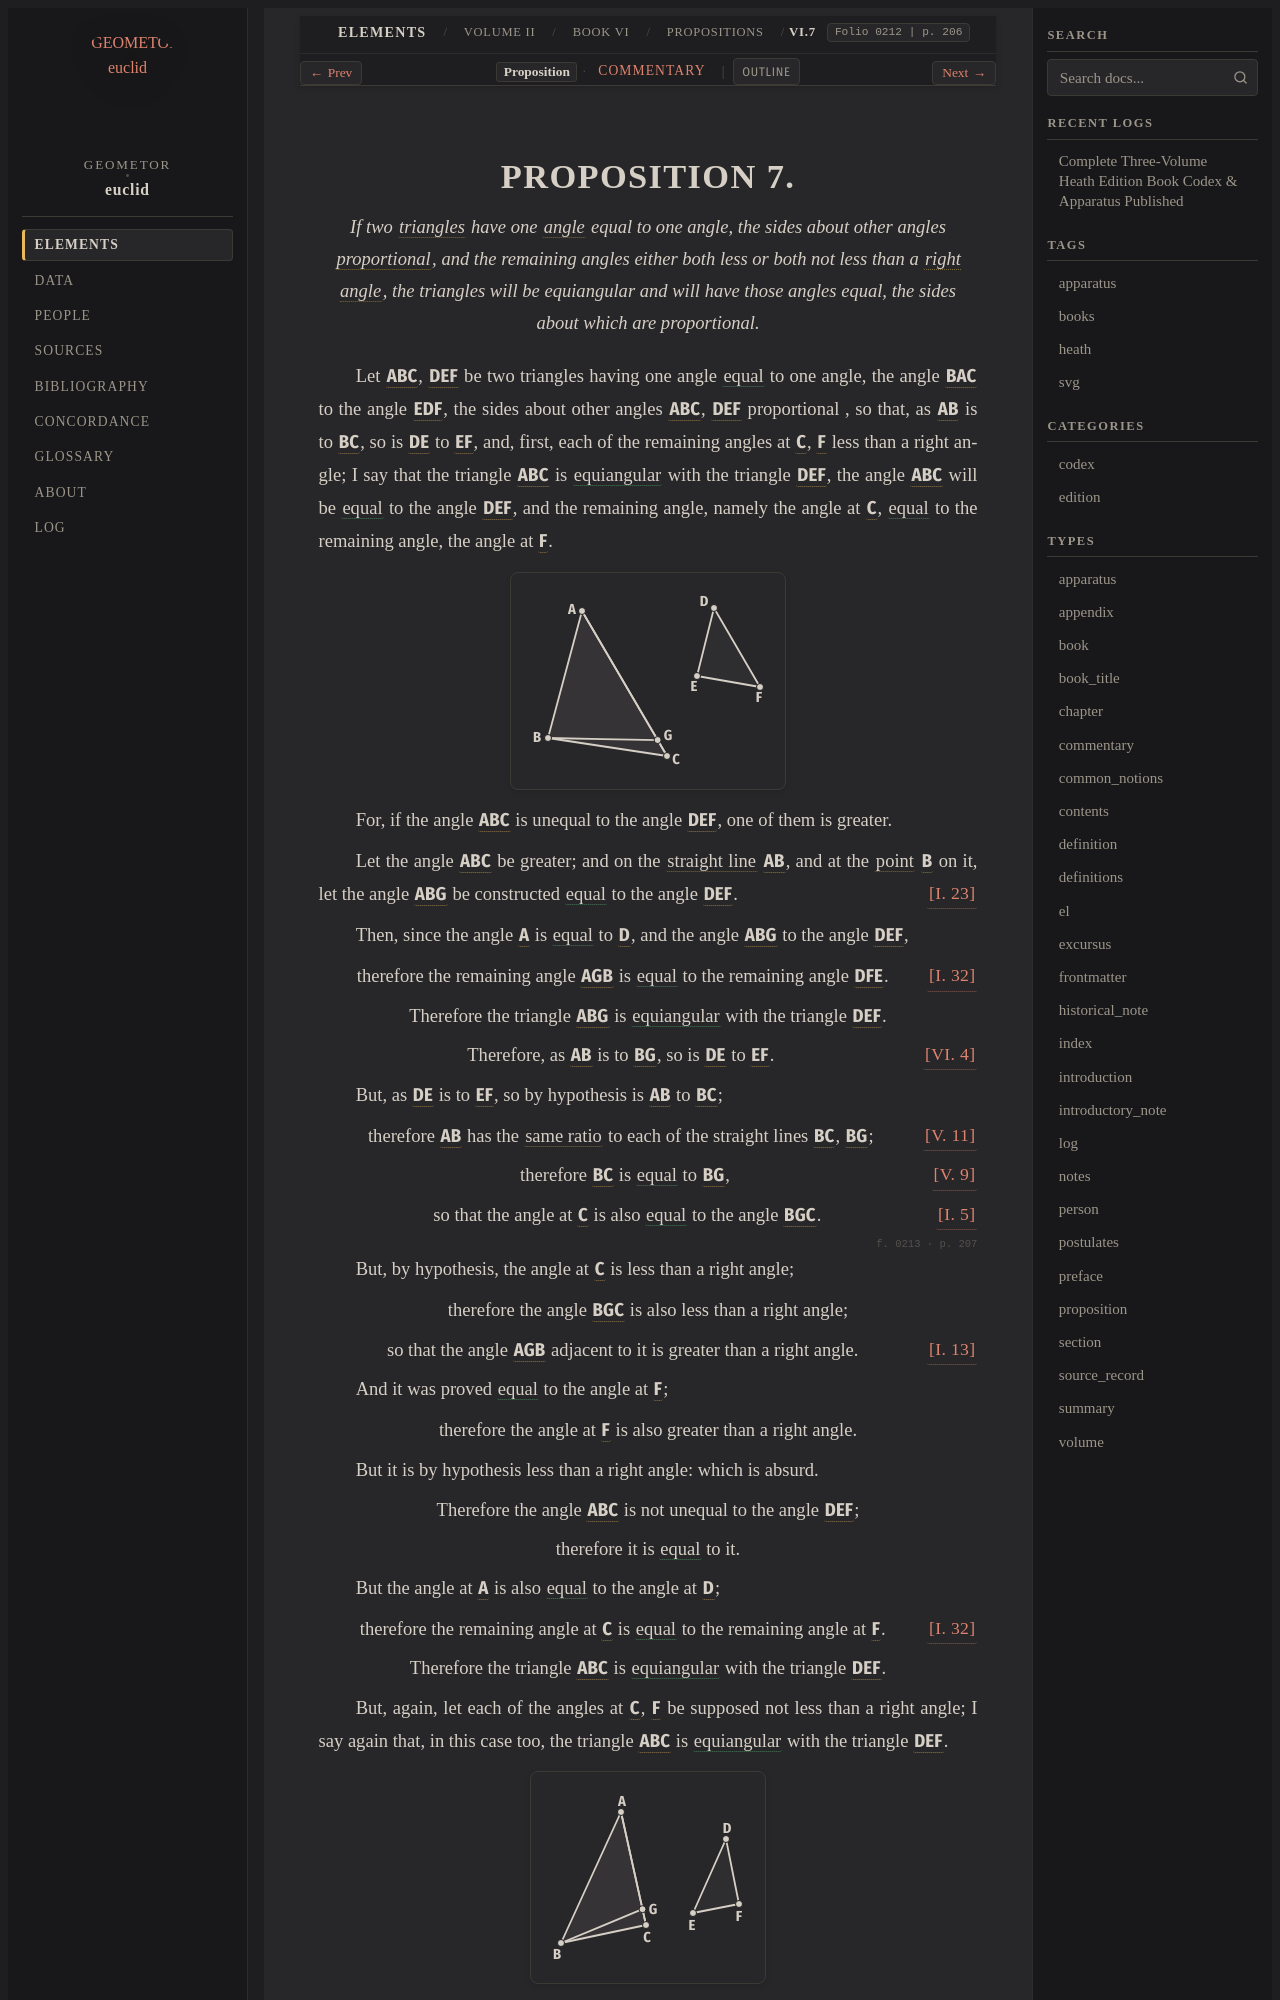

repository: geometor/euclid · page: heath/volume_II/book_vi/propositions/07/index.html · generator: sphinx

:canonical_id: VI.7
:volume: II
:book: VI
:proposition: 7
:type: proposition
:title: Proposition VI.7
:folios: 0212, 0213, 0214
:folio: 0212
:page: 206
:pages: 206, 207, 208
:dependencies: I.def.8, I.def.10, I.def.19, I.5, I.13, I.17, I.23, I.32, V.def.6, V.9, V.11, VI.4

.. _VI.7:

.. _folio-ii-0212:

.. folio:: 0212
   :page: 206
